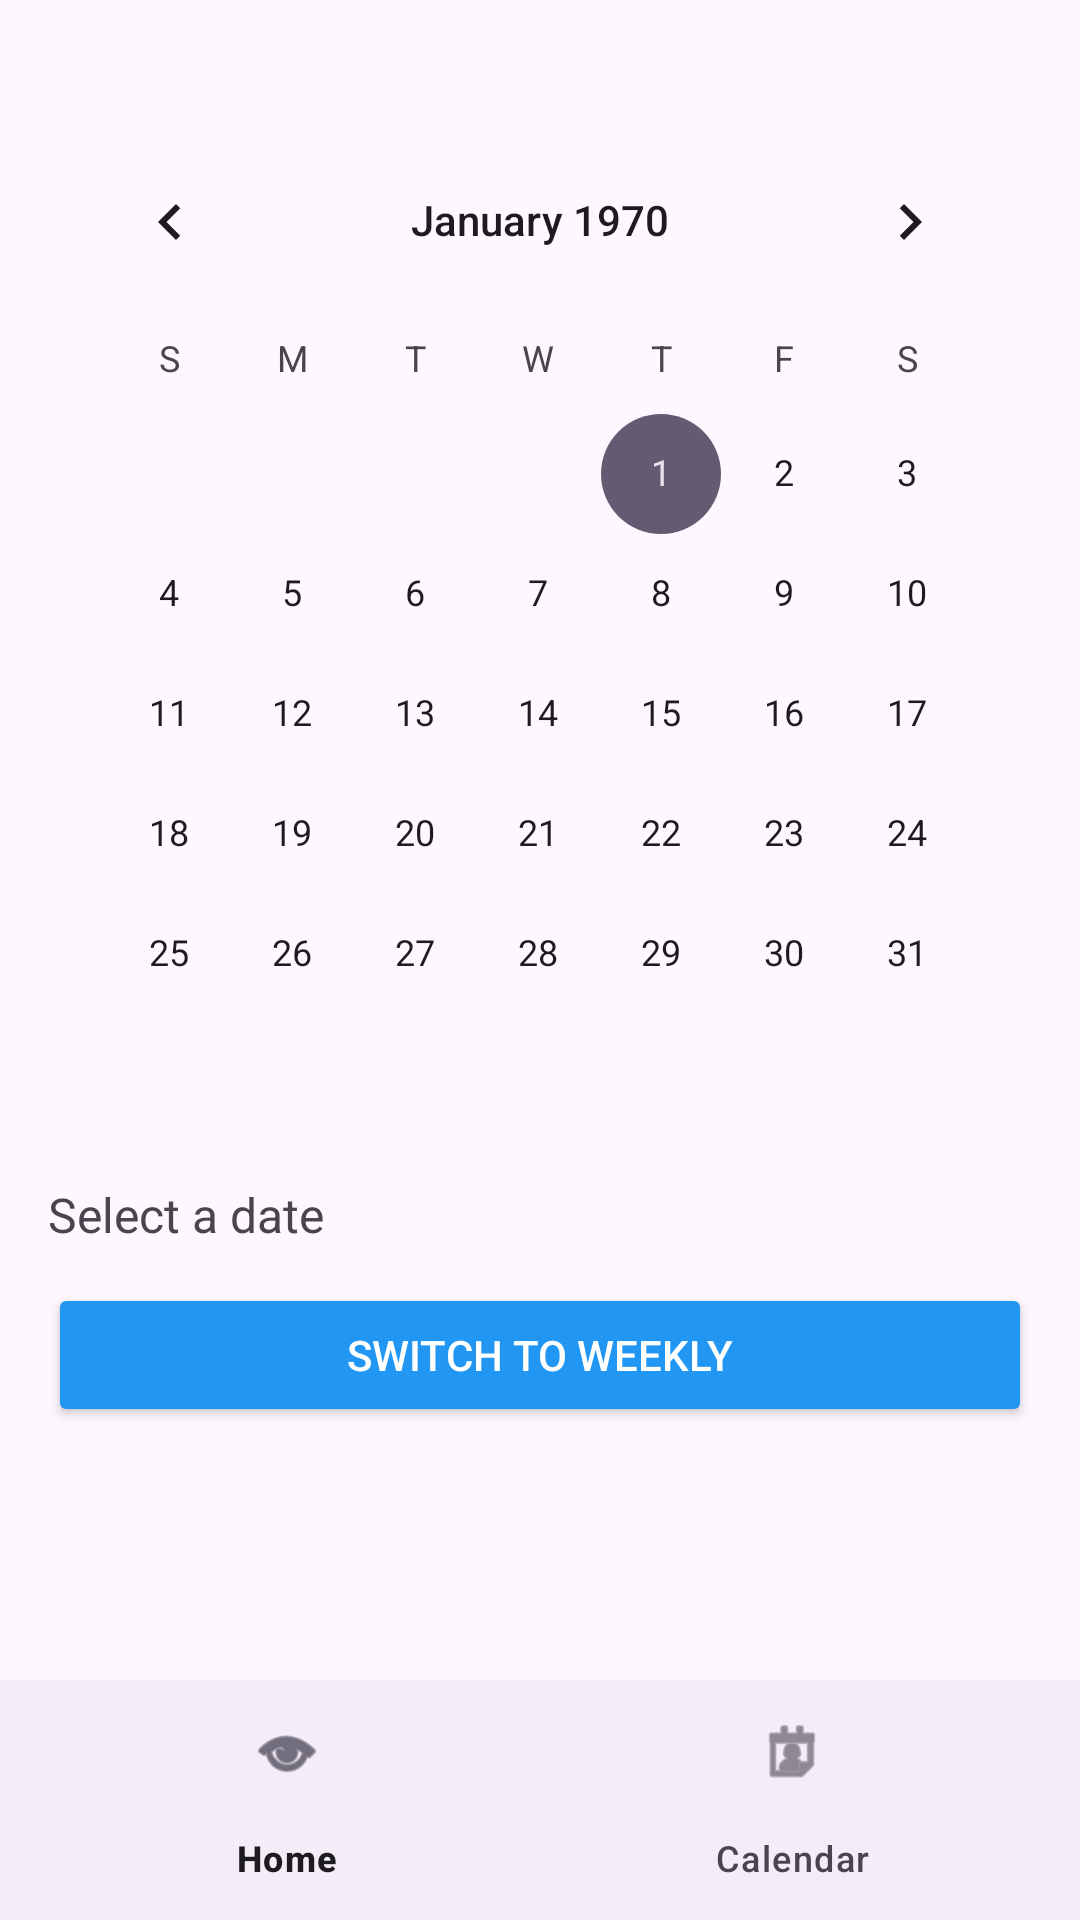

Here is an Android app screen rendered from its layout file. Give the layout XML and the strings, colors and styles it references.
<!-- AndroidManifest.xml: application theme Theme.Work_in_progress -->
<!-- res/layout/activity_calendar.xml -->
<?xml version="1.0" encoding="utf-8"?>
<LinearLayout
    xmlns:android="http://schemas.android.com/apk/res/android"
    xmlns:app="http://schemas.android.com/apk/res-auto"
    android:layout_width="match_parent"
    android:layout_height="match_parent"
    android:orientation="vertical">

    <LinearLayout
        android:layout_width="match_parent"
        android:layout_height="0dp"
        android:layout_weight="1"
        android:orientation="vertical"
        android:paddingTop="40dp"
        android:paddingStart="16dp"
        android:paddingEnd="16dp"
        android:paddingBottom="16dp">

        <CalendarView
            android:id="@+id/calendarView"
            android:layout_width="match_parent"
            android:layout_height="wrap_content"/>

        <TextView
            android:id="@+id/selectedDateTasks"
            android:layout_width="match_parent"
            android:layout_height="wrap_content"
            android:text="Select a date"
            android:textSize="16sp"
            android:layout_marginTop="16dp"/>

        <Button
            android:id="@+id/toggleViewButton"
            android:layout_width="match_parent"
            android:layout_height="wrap_content"
            android:text="Switch to Weekly"
            android:layout_marginTop="12dp"
            android:backgroundTint="#2196F3"
            android:textColor="#FFFFFF"/>

        <ScrollView
            android:layout_width="match_parent"
            android:layout_height="wrap_content">

            <LinearLayout
                android:id="@+id/weekContainer"
                android:layout_width="match_parent"
                android:layout_height="wrap_content"
                android:orientation="vertical"
                android:visibility="gone"/>
        </ScrollView>

    </LinearLayout>

    <com.google.android.material.bottomnavigation.BottomNavigationView
        android:id="@+id/bottomNavigation"
        android:layout_width="match_parent"
        android:layout_height="wrap_content"
        app:menu="@menu/bottom_menu"/>

</LinearLayout>
<!-- resources referenced by this layout -->
<resources>
  <style name="Theme.Work_in_progress" parent="Base.Theme.Work_in_progress" />
  <style name="Base.Theme.Work_in_progress" parent="Theme.Material3.DayNight.NoActionBar">
          
          
      </style>
</resources>
